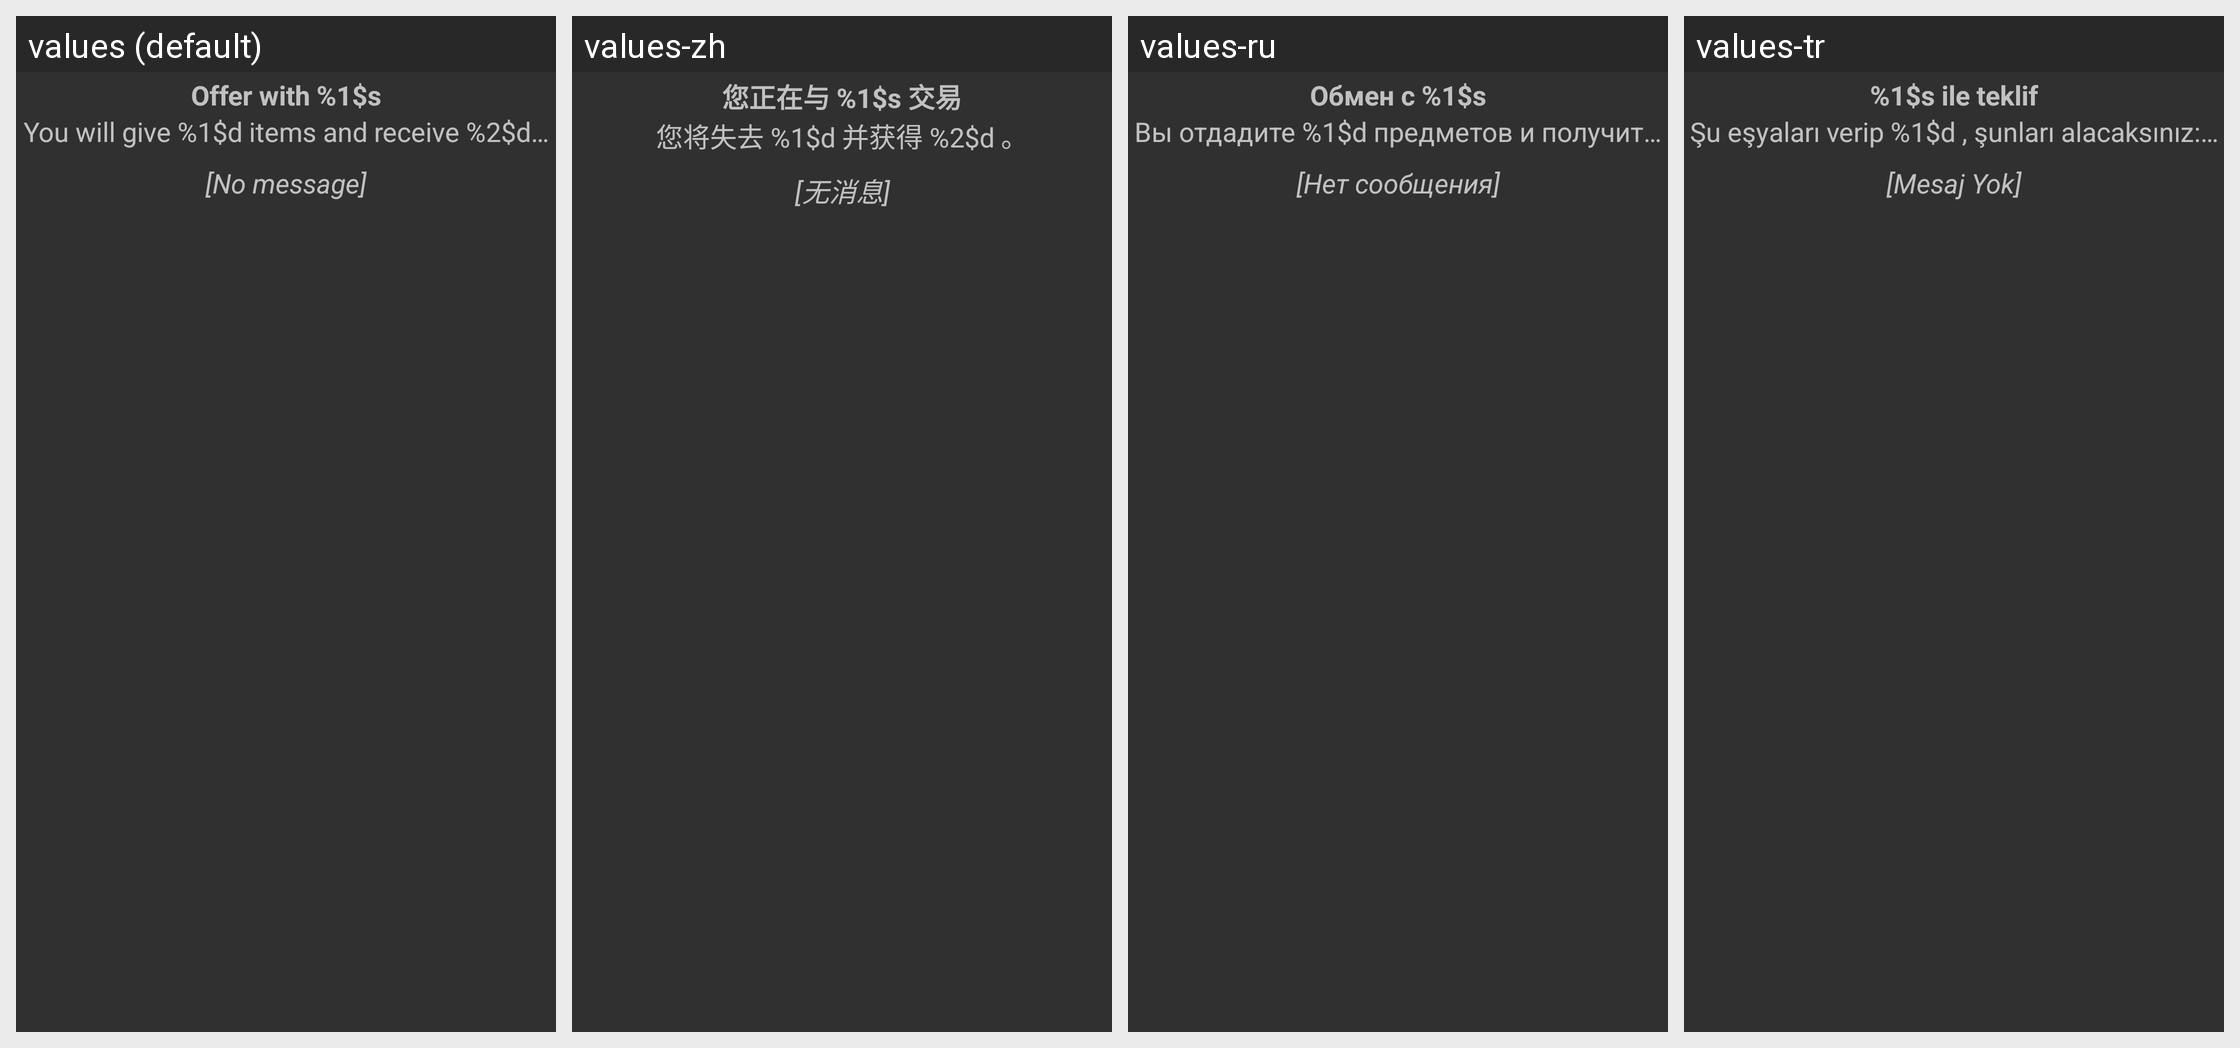

The Android screen above is rendered under several locales of the same app. Produce the string resources it draws, with the default and per-locale values.
Android screen res/layout/listitem_tradeoffer.xml rendered under 4 locales, left to right: values (default), values-zh, values-ru, values-tr. Device: Nexus 5 (rendered at 1080×1920; each locale shown at half size, 540×960, under a caption strip naming it); theme AppTheme.
Other locales in the repository, not shown: values-cs, values-de, values-ko, values-pt.
Strings drawn on this screen, with the default value and each locale's value (text and hints the layout hard-codes, and strings that could not be matched under every locale, appear in the picture but are not listed):

offer_with
  values: Offer with %1$s
  values-zh: 您正在与 %1$s 交易
  values-ru: Обмен с %1$s
  values-tr: %1$s ile teklif

offer_contents
  values: You will give %1$d items and receive %2$d items.
  values-zh: 您将失去 %1$d 并获得 %2$d 。
  values-ru: Вы отдадите %1$d предметов и получите %2$d предметов.
  values-tr: Şu eşyaları verip %1$d , şunları alacaksınız: %2$d .

offer_no_message
  values: [No message]
  values-zh: [无消息]
  values-ru: [Нет сообщения]
  values-tr: [Mesaj Yok]
